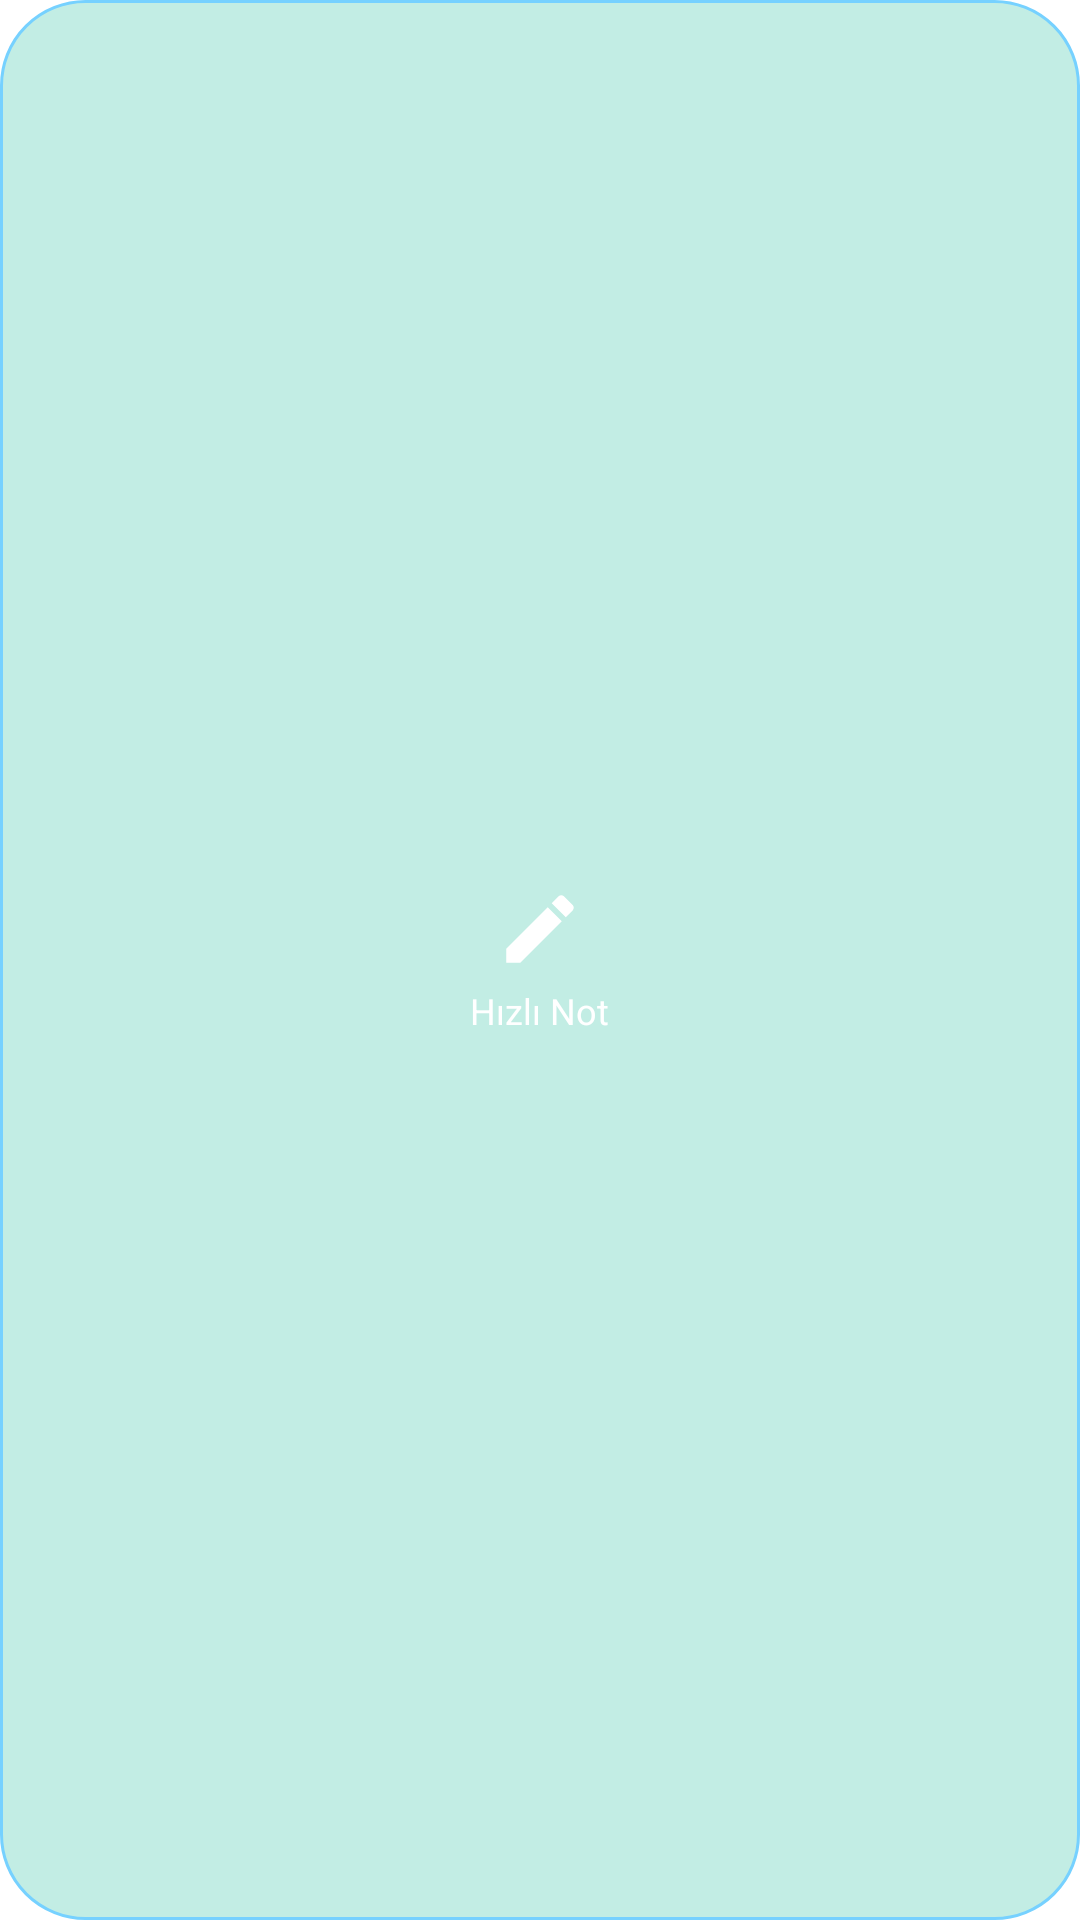

Write the Android layout XML for this screen, with the resource values it uses.
<!-- AndroidManifest.xml: fallback theme Theme.MaterialComponents.DayNight.NoActionBar -->
<!-- res/layout/quick_note_widget.xml -->
<?xml version="1.0" encoding="utf-8"?>
<LinearLayout xmlns:android="http://schemas.android.com/apk/res/android"
    android:id="@+id/quick_note_root"
    android:layout_width="match_parent"
    android:layout_height="match_parent"
    android:orientation="vertical"
    android:gravity="center"
    android:padding="8dp"
    android:background="@drawable/widget_note_background">

    <ImageView
        android:id="@+id/quick_note_icon"
        android:layout_width="30dp"
        android:layout_height="30dp"
        android:scaleType="fitCenter"
        android:src="@drawable/ic_widget_note"
        android:tint="@color/widget_on_note"
        android:contentDescription="@string/widget_quicknote_label" />

    <TextView
        android:id="@+id/quick_note_label"
        android:layout_width="wrap_content"
        android:layout_height="wrap_content"
        android:layout_marginTop="4dp"
        android:text="@string/widget_quicknote_label"
        android:textColor="@color/widget_on_note"
        android:textSize="12sp"
        android:maxLines="1"
        android:ellipsize="end" />
</LinearLayout>
<!-- resources referenced by this layout -->
<resources>
  <color name="widget_on_note">#002C26</color>
  <!-- drawable ic_widget_note (drawable) -->
  <?xml version="1.0" encoding="utf-8"?>
  <vector xmlns:android="http://schemas.android.com/apk/res/android"
      android:width="24dp"
      android:height="24dp"
      android:viewportWidth="24"
      android:viewportHeight="24">
      <path
          android:fillColor="#FFFFFF"
          android:pathData="M3,17.25V21h3.75L17.81,9.94l-3.75,-3.75L3,17.25zM20.71,7.04c0.39,-0.39 0.39,-1.02 0,-1.41l-2.34,-2.34c-0.39,-0.39 -1.02,-0.39 -1.41,0l-1.83,1.83 3.75,3.75 1.83,-1.83z" />
  </vector>
  <!-- drawable widget_note_background (drawable) -->
  <?xml version="1.0" encoding="utf-8"?>
  <shape xmlns:android="http://schemas.android.com/apk/res/android"
      android:shape="rectangle">
      <solid android:color="@color/widget_note" />
      <stroke
          android:width="1dp"
          android:color="@color/widget_outline" />
      <corners android:radius="@dimen/widget_radius" />
  </shape>
  <string name="widget_quicknote_label">Hızlı Not</string>
  <color name="widget_note">#C2EDE4</color>
  <color name="widget_outline">#C4D4CB</color>
  <dimen name="widget_radius">16dp</dimen>
</resources>
